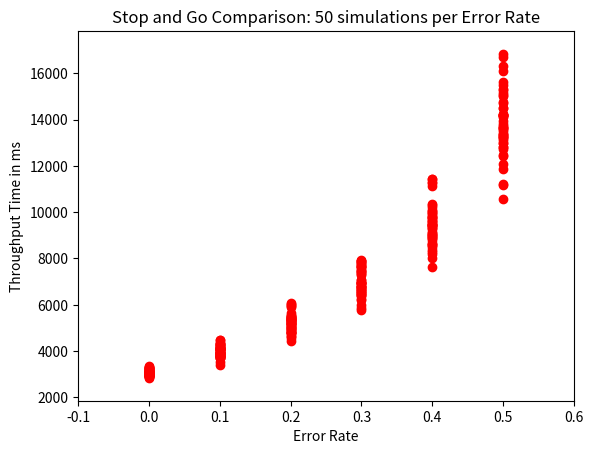
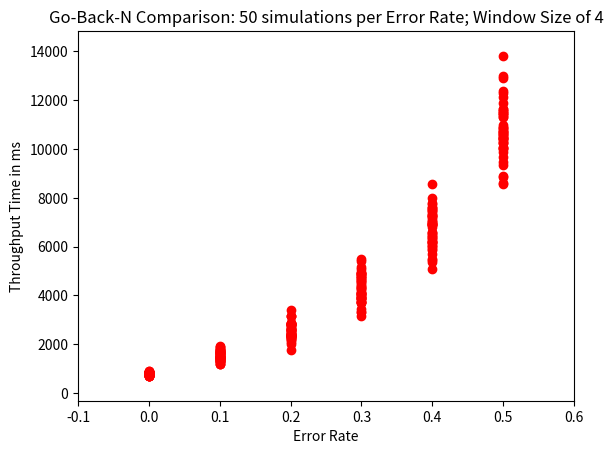
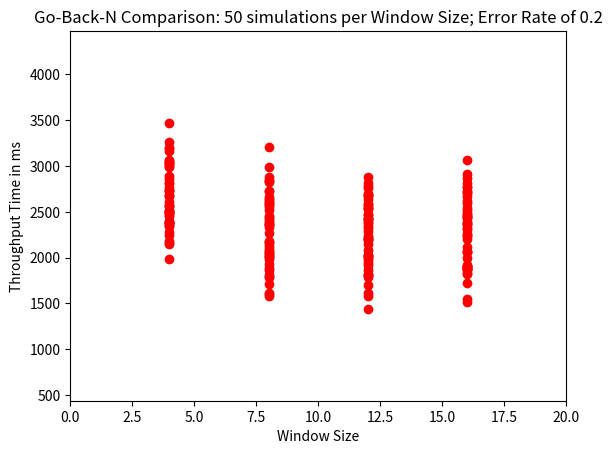

The script that saved these images, in order:
#!/usr/bin/python

# [redacted]
#CPE 400 Project 1
import random
import os
import matplotlib.pyplot as plt
#SIMULATOR CLASS
class simulation():
	def __init__(self, errorRate, windowSize = 1):
		#TOTALS
		self._totalThroughput = 0
		#MEMBERS		
		self._flag = False #this is the flag that indicates that all packets have been sent
		self._timer = 0;
		self._timeout = 45; #ms
		self._error = errorRate
		self._winSize = windowSize #USED FOR Go-Back-N and Selective Repeat
		#SENDER
		self._ackbox = []
		self._queue = []
		i = 0
		while(i < 100):
			tempPacket = packet(i)
			self._queue.append(tempPacket)
			i += 1
		#RECEIVER
		self._inbox = []

	#GO BACK N
	def goBackNTrip(self):
		#no more packets to be sent		
		if not self._queue:
			self._totalThroughput = self._timer
			self._flag = True
			return self._flag
		#send packets within the window size
		i = 1
		for n in list(range(self._winSize)):
			if self._queue:
				if self.sendPacket(self._queue[0]):
					#send ACK if packet doesn't fail
					if not self.sendACK(self._queue[0]):
						#it failed to be sent so we wait the entire rtt
						#ignore the rest of the packets sent we failed on ack
						break
				else:
					#it failed to be sent so we wait the entire rtt
					#ignore the rest of the packets because we failed
					break
				i+=1
		#All packets were successful
		if i > self._winSize or not self._queue:
			self._timer += random.randint(10,50)
		#A packet was lost
		else:
			self._timer += self._timeout
		return self._flag

	#STOP AND GO
	def stopAndGoTrip(self):
		#no more packets to be sent		
		if not self._queue:
			self._totalThroughput = self._timer
			self._flag = True
		#send packet
		elif self.sendPacket(self._queue[0]):
			#send ACK if packet doesn't fail (timer is handled inside ack
			if self.sendACK(self._queue[0]):
				#it was a success so our rtt is a random value between 10 and 50.
				self._timer += random.randint(10,50)
			else:
				#it failed so we wait the entire rtt
				self._timer += self._timeout
		else:
			#it failed so we wait the entire timeout period
			self._timer += self._timeout

	#RECEIVER
	def sendACK(self, p):
		if self.isSuccess():
			#place an ack in the ackbox
			self._ackbox.append(p)
			return True
		return False

	#SENDER
	def sendPacket(self, p):
		self.cleanAckBox() #clean up queue based on the Acks in the ackbox
		if not self._queue:
			return False
		if self.isSuccess():
			#if packet is not in inbox
			if not filter(lambda x: x.id == p.id, self._inbox):
				#copy a packet into inbox
				self._inbox.append(p)
			return True
		return False

	#RANDOM CHANCE OF FAILURE
	def isSuccess(self):
		chance = random.randint(0,10)
		if chance < 10 * self._error:
			return False
		else:
			return True

	#Packet and Ack MAINTENANCE
	def cleanAckBox(self):
		if not self._ackbox:
			return 0
		#foreach acknowledgement in the ack box
		for ack in self._ackbox:
			#find the corresponding packet in the queue and remove it from the queue
			try:
				self._queue.remove(ack)
			except:
				print('Tried removing a packet that didn\'t exist.')
					
		#clear ackbox
		while self._ackbox:
			self._ackbox.pop()
		return 0

		
#PACKET CLASS
class packet():
	def __eq__(self, other):
		return self.id == other.id

	def __init__(self, packid):
		#generate 24 random binary int32 to simulate 100bytes 
		#(96 random bytes + a single 32 bit int id = 100bytes) 
		self.data = []
		i = 0
		while i < 24:
			self.data.append(os.urandom(96))
			i += 1
		self.id = packid
#MAIN
def main():	
	#Number of simulation loops
	loopcount = 50
	totalSims = 3

	#Stop and Go Procedure
	print('Running simulation 1 of {}...'.format(totalSims))
	simulate(loopcount, 'stop-and-go', 1)

	#Go Back N with varying Error Rates	
	print('Running simulation 2 of {}...'.format(totalSims))
	simulate(loopcount, 'gbn-error-rate', 2)
	
	#Go Back N with varying Window Sizes
	print('Running simulation 3 of {}...'.format(totalSims))	
	simulate(loopcount, 'gbn-win-size', 3)

	print('Finished simulation.')
	print('Closing all figures will end the program...')
	#show all figures
	plt.show()

#Simulator
def simulate(loopnum, simType, fignum = 1):
	maxRange = 0
	minRange = 0
	startX = -0.1
	endX = 0.6
	xLabel = 'Error Rate'
	title = ' '
	xAxis = []
	yAxis = []
	for n in list(range(loopnum)):
		#initialize simulations
		simulations = []
		#initialize by sim type
		if simType == 'stop-and-go':
			simulations = [simulation(0.0),simulation(0.1),simulation(0.2),simulation(0.3),simulation(0.4),simulation(0.5)]
			title = 'Stop and Go Comparison: {} simulations per Error Rate'.format(loopnum)
		
		elif simType == 'gbn-error-rate':
			title = 'Go-Back-N Comparison: {} simulations per Error Rate; Window Size of 4'.format(loopnum)
			simulations = [simulation(0.0, 4), simulation(0.1, 4), simulation(0.2, 4), simulation(0.3, 4), simulation(0.4, 4), simulation(0.5, 4)]
				
		elif simType == 'gbn-win-size':
			simulations = [simulation(0.2, 4),simulation(0.2, 8),simulation(0.2, 12),simulation(0.2, 16)]
			title = 'Go-Back-N Comparison: {} simulations per Window Size; Error Rate of 0.2'.format(loopnum)
			xLabel = 'Window Size'
			startX = 0
			endX = 20

		#while there are still packets to be sent
		for sim in simulations:
			while not sim._flag:
				#Call Appropriate Algorithm
				if simType == 'stop-and-go': sim.stopAndGoTrip()
				elif simType == 'gbn-error-rate' or simType == 'gbn-win-size': sim.goBackNTrip()
				else: sim._flag = False#break loop if incorrect simType
			
			#update max
			if maxRange < sim._totalThroughput:
				maxRange = sim._totalThroughput
			#update min
			if minRange == 0 or minRange > sim._totalThroughput:
				minRange = sim._totalThroughput
			
			#add point to the list.
			if simType == 'stop-and-go' or simType == 'gbn-error-rate':
				xAxis.append(sim._error)
				yAxis.append(sim._totalThroughput)
			
			elif simType == 'gbn-win-size':
				xAxis.append(sim._winSize)
				yAxis.append(sim._totalThroughput)

	#output graph to screen
	plt.figure(fignum)
	plt.plot(xAxis, yAxis, 'ro')
	maxRange += 1000
	minRange -= 1000
	plt.axis([startX, endX, minRange, maxRange])
	plt.ylabel('Throughput Time in ms')
	plt.xlabel(xLabel)
	plt.title(title)

if __name__ == "__main__": main()
